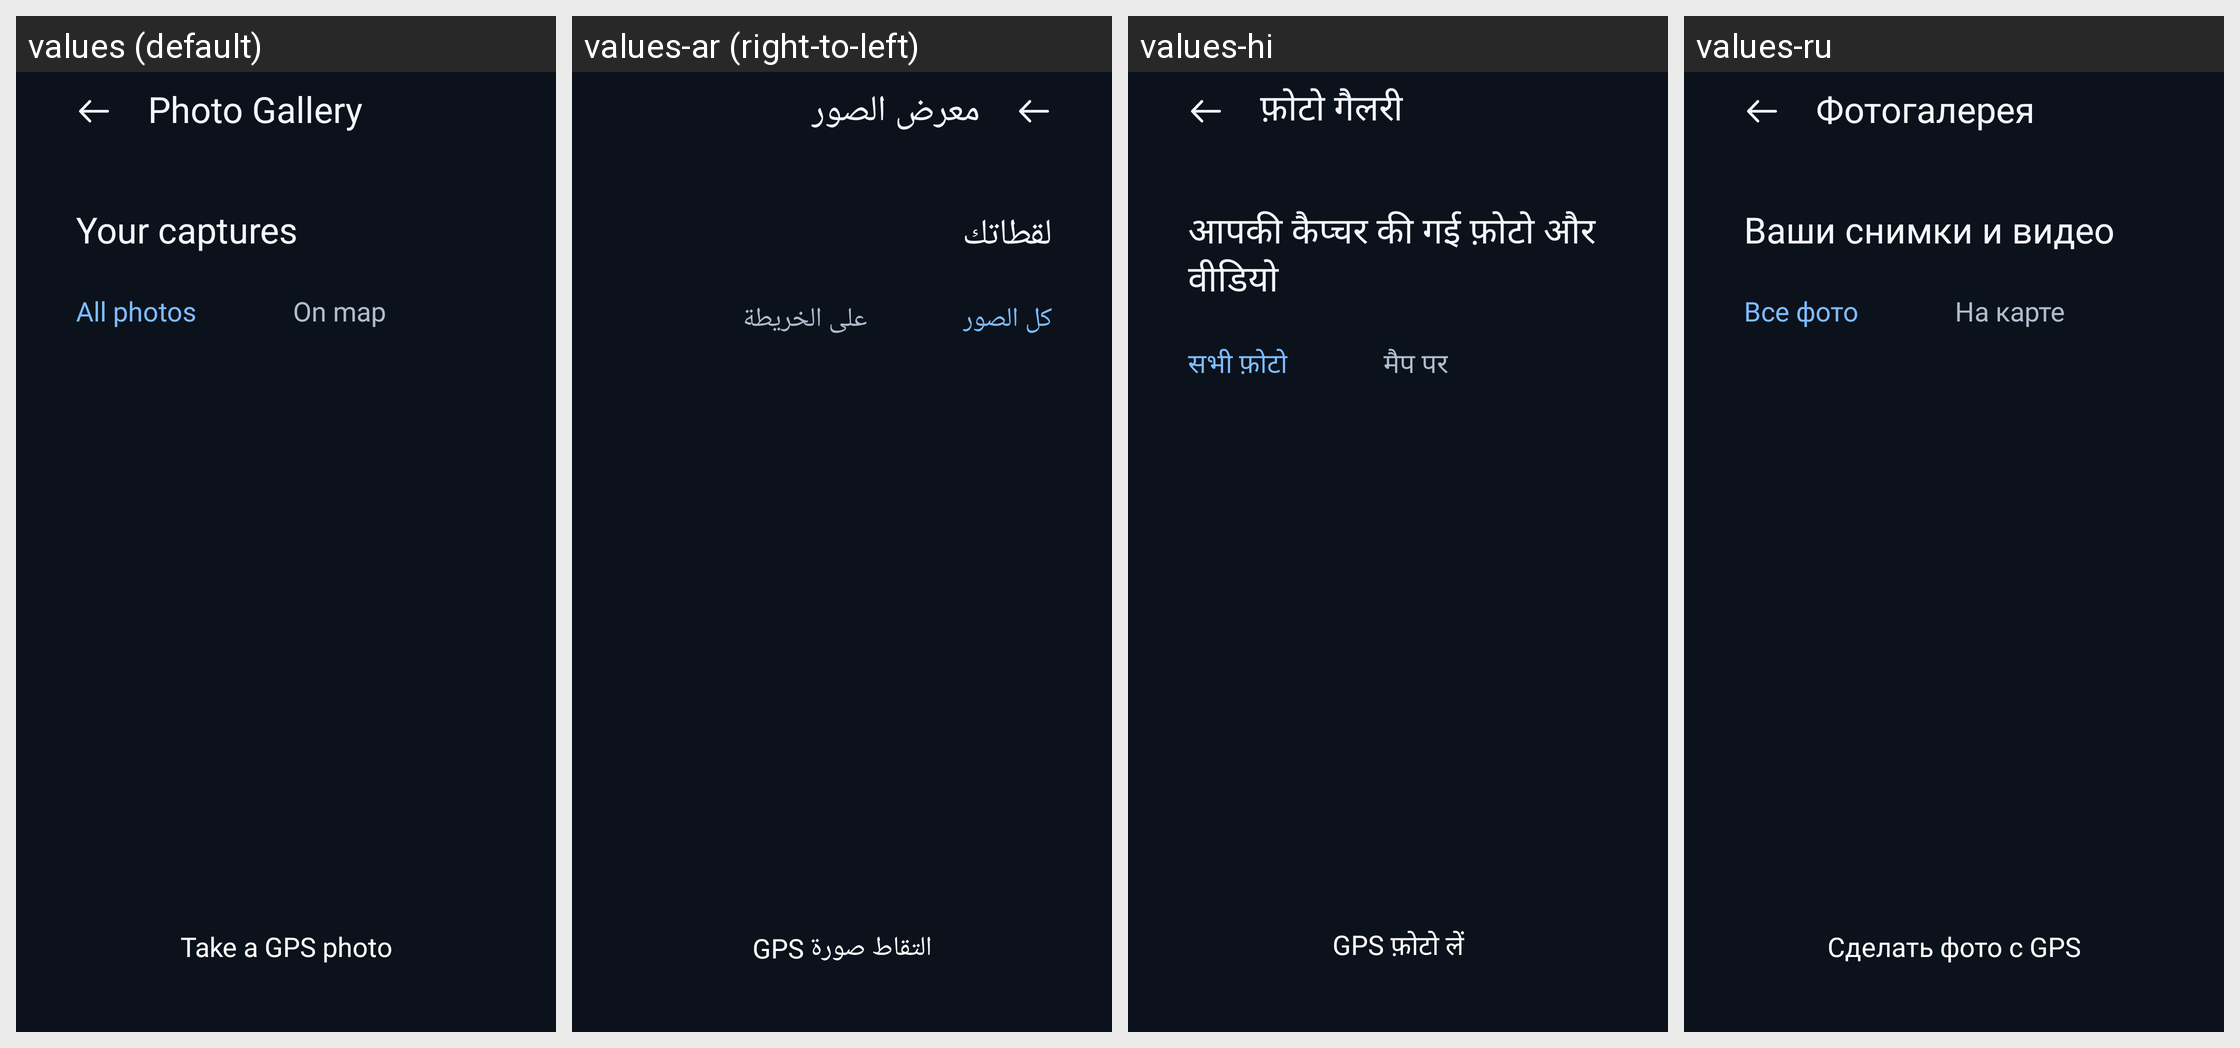

The Android screen above is rendered under several locales of the same app. Produce the string resources it draws, with the default and per-locale values.
Android screen res/layout/activity_photo_gallery.xml rendered under 4 locales, left to right: values (default), values-ar (right-to-left), values-hi, values-ru. Device: Nexus 5 (rendered at 1080×1920; each locale shown at half size, 540×960, under a caption strip naming it); theme Theme.EarthView.
Other locales in the repository, not shown: values-de, values-es, values-fr, values-ja, values-ko, values-pt, values-vi, values-zh.
Strings drawn on this screen, with the default value and each locale's value (text and hints the layout hard-codes, and strings that could not be matched under every locale, appear in the picture but are not listed):

photo_gallery_title
  values: Photo Gallery
  values-ar: معرض الصور
  values-hi: फ़ोटो गैलरी
  values-ru: Фотогалерея

photo_gallery_your_captures
  values: Your captures
  values-ar: لقطاتك
  values-hi: आपकी कैप्चर की गई फ़ोटो और वीडियो
  values-ru: Ваши снимки и видео

photo_gallery_all_photos
  values: All photos
  values-ar: كل الصور
  values-hi: सभी फ़ोटो
  values-ru: Все фото

photo_gallery_on_map
  values: On map
  values-ar: على الخريطة
  values-hi: मैप पर
  values-ru: На карте

photo_gallery_take_photo
  values: Take a GPS photo
  values-ar: التقاط صورة GPS
  values-hi: GPS फ़ोटो लें
  values-ru: Сделать фото с GPS
